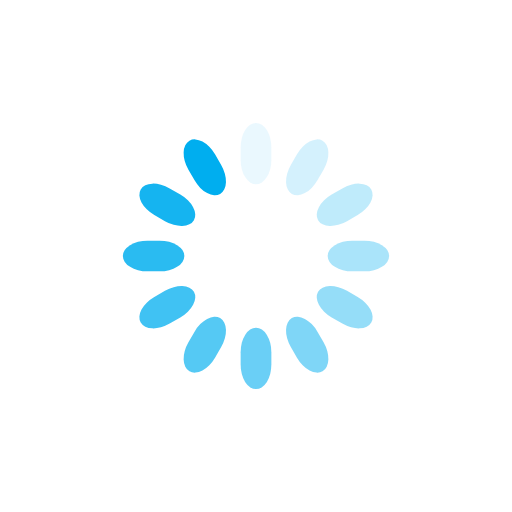
t = 0.00 s
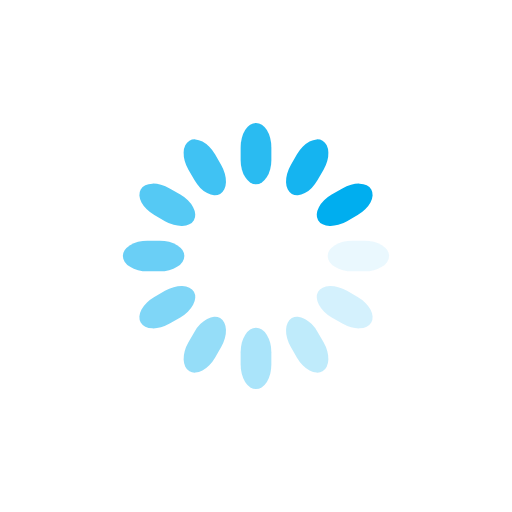
t = 0.25 s
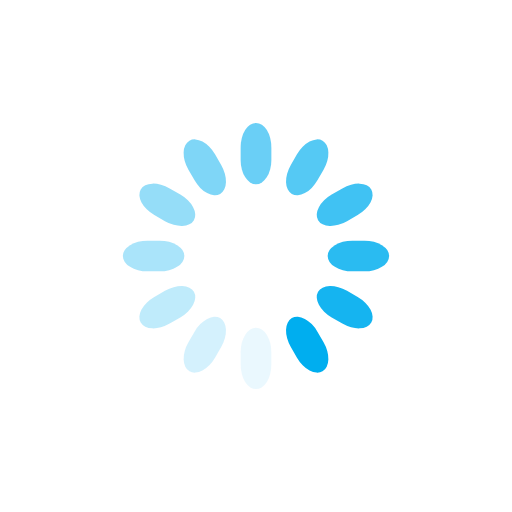
t = 0.50 s
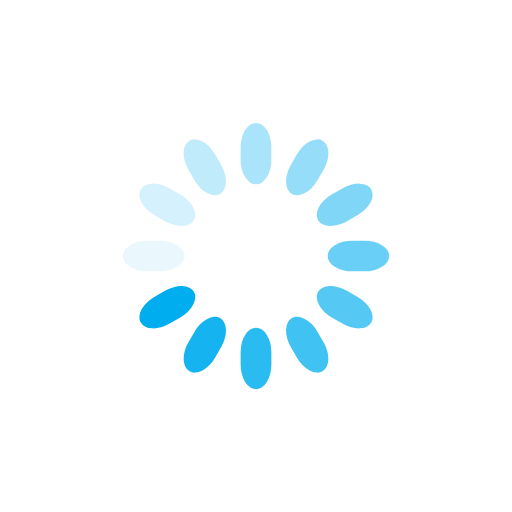
t = 0.75 s

The animated SVG that drew these frames (rendered in a browser with its animation timeline set to each time). Animation: 12 SMIL elements (animate=12); one cycle of 1.00 s, repeats indefinitely.

<svg class="lds-spinner" width="200px"  height="200px"  xmlns="http://www.w3.org/2000/svg" xmlns:xlink="http://www.w3.org/1999/xlink" viewBox="0 0 100 100" preserveAspectRatio="xMidYMid" style="background: none;"><g transform="rotate(0 50 50)">
  <rect x="47" y="24" rx="9.4" ry="4.8" width="6" height="12" fill="#00aeef">
    <animate attributeName="opacity" values="1;0" keyTimes="0;1" dur="1s" begin="-0.9166666666666666s" repeatCount="indefinite"></animate>
  </rect>
</g><g transform="rotate(30 50 50)">
  <rect x="47" y="24" rx="9.4" ry="4.8" width="6" height="12" fill="#00aeef">
    <animate attributeName="opacity" values="1;0" keyTimes="0;1" dur="1s" begin="-0.8333333333333334s" repeatCount="indefinite"></animate>
  </rect>
</g><g transform="rotate(60 50 50)">
  <rect x="47" y="24" rx="9.4" ry="4.8" width="6" height="12" fill="#00aeef">
    <animate attributeName="opacity" values="1;0" keyTimes="0;1" dur="1s" begin="-0.75s" repeatCount="indefinite"></animate>
  </rect>
</g><g transform="rotate(90 50 50)">
  <rect x="47" y="24" rx="9.4" ry="4.8" width="6" height="12" fill="#00aeef">
    <animate attributeName="opacity" values="1;0" keyTimes="0;1" dur="1s" begin="-0.6666666666666666s" repeatCount="indefinite"></animate>
  </rect>
</g><g transform="rotate(120 50 50)">
  <rect x="47" y="24" rx="9.4" ry="4.8" width="6" height="12" fill="#00aeef">
    <animate attributeName="opacity" values="1;0" keyTimes="0;1" dur="1s" begin="-0.5833333333333334s" repeatCount="indefinite"></animate>
  </rect>
</g><g transform="rotate(150 50 50)">
  <rect x="47" y="24" rx="9.4" ry="4.8" width="6" height="12" fill="#00aeef">
    <animate attributeName="opacity" values="1;0" keyTimes="0;1" dur="1s" begin="-0.5s" repeatCount="indefinite"></animate>
  </rect>
</g><g transform="rotate(180 50 50)">
  <rect x="47" y="24" rx="9.4" ry="4.8" width="6" height="12" fill="#00aeef">
    <animate attributeName="opacity" values="1;0" keyTimes="0;1" dur="1s" begin="-0.4166666666666667s" repeatCount="indefinite"></animate>
  </rect>
</g><g transform="rotate(210 50 50)">
  <rect x="47" y="24" rx="9.4" ry="4.8" width="6" height="12" fill="#00aeef">
    <animate attributeName="opacity" values="1;0" keyTimes="0;1" dur="1s" begin="-0.3333333333333333s" repeatCount="indefinite"></animate>
  </rect>
</g><g transform="rotate(240 50 50)">
  <rect x="47" y="24" rx="9.4" ry="4.8" width="6" height="12" fill="#00aeef">
    <animate attributeName="opacity" values="1;0" keyTimes="0;1" dur="1s" begin="-0.25s" repeatCount="indefinite"></animate>
  </rect>
</g><g transform="rotate(270 50 50)">
  <rect x="47" y="24" rx="9.4" ry="4.8" width="6" height="12" fill="#00aeef">
    <animate attributeName="opacity" values="1;0" keyTimes="0;1" dur="1s" begin="-0.16666666666666666s" repeatCount="indefinite"></animate>
  </rect>
</g><g transform="rotate(300 50 50)">
  <rect x="47" y="24" rx="9.4" ry="4.8" width="6" height="12" fill="#00aeef">
    <animate attributeName="opacity" values="1;0" keyTimes="0;1" dur="1s" begin="-0.08333333333333333s" repeatCount="indefinite"></animate>
  </rect>
</g><g transform="rotate(330 50 50)">
  <rect x="47" y="24" rx="9.4" ry="4.8" width="6" height="12" fill="#00aeef">
    <animate attributeName="opacity" values="1;0" keyTimes="0;1" dur="1s" begin="0s" repeatCount="indefinite"></animate>
  </rect>
</g></svg>
